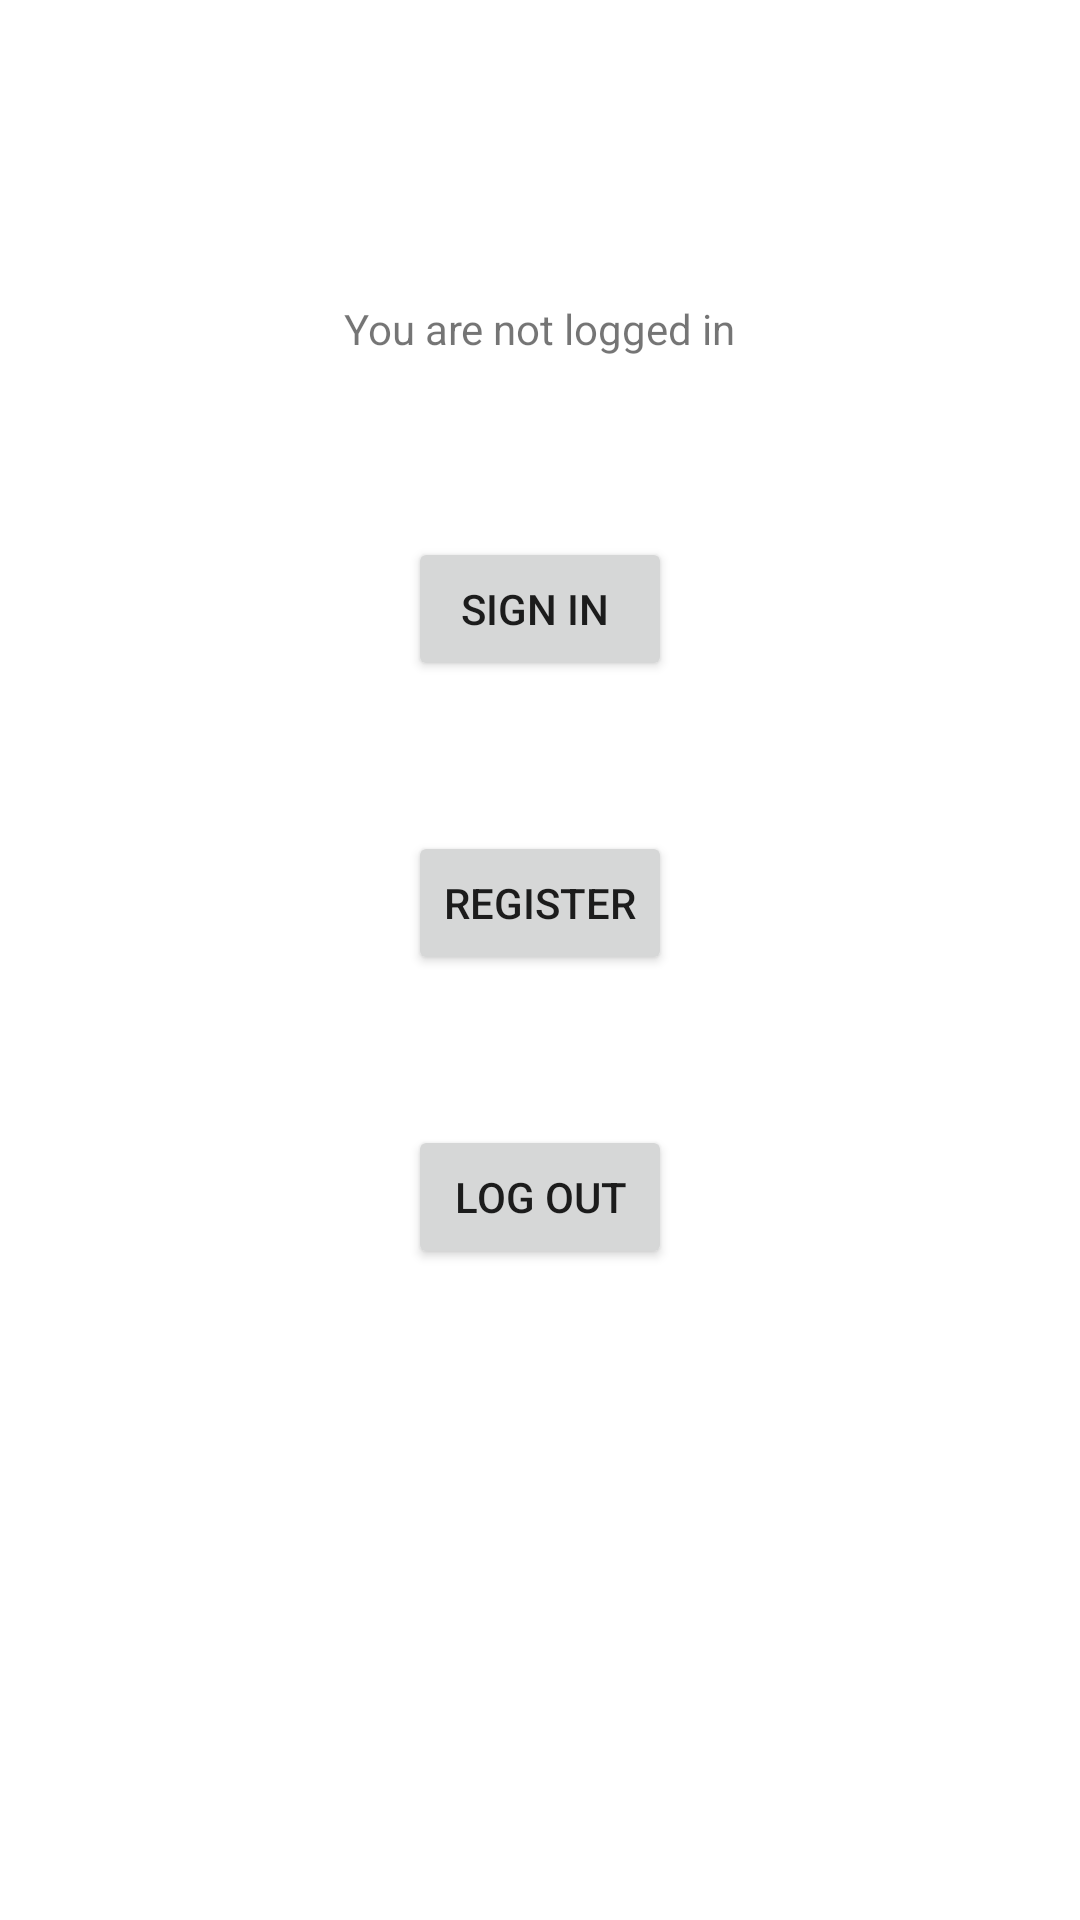

This screen was rendered from an Android layout file. Write that file and the resources it references.
<!-- AndroidManifest.xml: application theme Theme.AuthSample -->
<!-- res/layout/activity_main.xml -->
<?xml version="1.0" encoding="utf-8"?>
<androidx.constraintlayout.widget.ConstraintLayout xmlns:android="http://schemas.android.com/apk/res/android"
    xmlns:app="http://schemas.android.com/apk/res-auto"
    xmlns:tools="http://schemas.android.com/tools"
    android:layout_width="match_parent"
    android:layout_height="match_parent"
    tools:context=".MainActivity">

    <Button
        android:id="@+id/signMainBT"
        android:layout_width="wrap_content"
        android:layout_height="wrap_content"
        android:layout_marginTop="60dp"
        android:text="Sign In "
        app:layout_constraintEnd_toEndOf="parent"
        app:layout_constraintStart_toStartOf="parent"
        app:layout_constraintTop_toBottomOf="@+id/Text1Main" />

    <TextView
        android:id="@+id/Text1Main"
        android:layout_width="wrap_content"
        android:layout_height="wrap_content"
        android:layout_marginTop="100dp"
        android:text="You are not logged in"
        app:layout_constraintEnd_toEndOf="parent"
        app:layout_constraintStart_toStartOf="parent"
        app:layout_constraintTop_toTopOf="parent" />

    <Button
        android:id="@+id/registerMainBT"
        android:layout_width="wrap_content"
        android:layout_height="wrap_content"
        android:layout_marginTop="50dp"
        android:text="Register"
        app:layout_constraintEnd_toEndOf="parent"
        app:layout_constraintStart_toStartOf="parent"
        app:layout_constraintTop_toBottomOf="@+id/signMainBT" />

    <Button
        android:id="@+id/logOutMainBt"
        android:layout_width="wrap_content"
        android:layout_height="wrap_content"
        android:layout_marginTop="50dp"
        android:text="Log Out"
        app:layout_constraintEnd_toEndOf="@+id/registerMainBT"
        app:layout_constraintStart_toStartOf="@+id/registerMainBT"
        app:layout_constraintTop_toBottomOf="@+id/registerMainBT" />
</androidx.constraintlayout.widget.ConstraintLayout>
<!-- resources referenced by this layout -->
<resources>
  <style name="Theme.AuthSample" parent="Theme.MaterialComponents.DayNight.DarkActionBar">
          
          <item name="colorPrimary">@color/purple_500</item>
          <item name="colorPrimaryVariant">@color/purple_700</item>
          <item name="colorOnPrimary">@color/white</item>
          
          <item name="colorSecondary">@color/teal_200</item>
          <item name="colorSecondaryVariant">@color/teal_700</item>
          <item name="colorOnSecondary">@color/black</item>
          
          <item name="android:statusBarColor" tools:targetApi="l">?attr/colorPrimaryVariant</item>
          
      </style>
  <!-- not gathered from this repository: default colours our renderer supplied (Android Studio template values) -->
  <color name="purple_500">#FF6200EE</color>
  <color name="purple_700">#FF3700B3</color>
  <color name="teal_200">#FF03DAC5</color>
  <color name="teal_700">#FF018786</color>
  <color name="black">#FF000000</color>
  <color name="white">#FFFFFFFF</color>
</resources>
